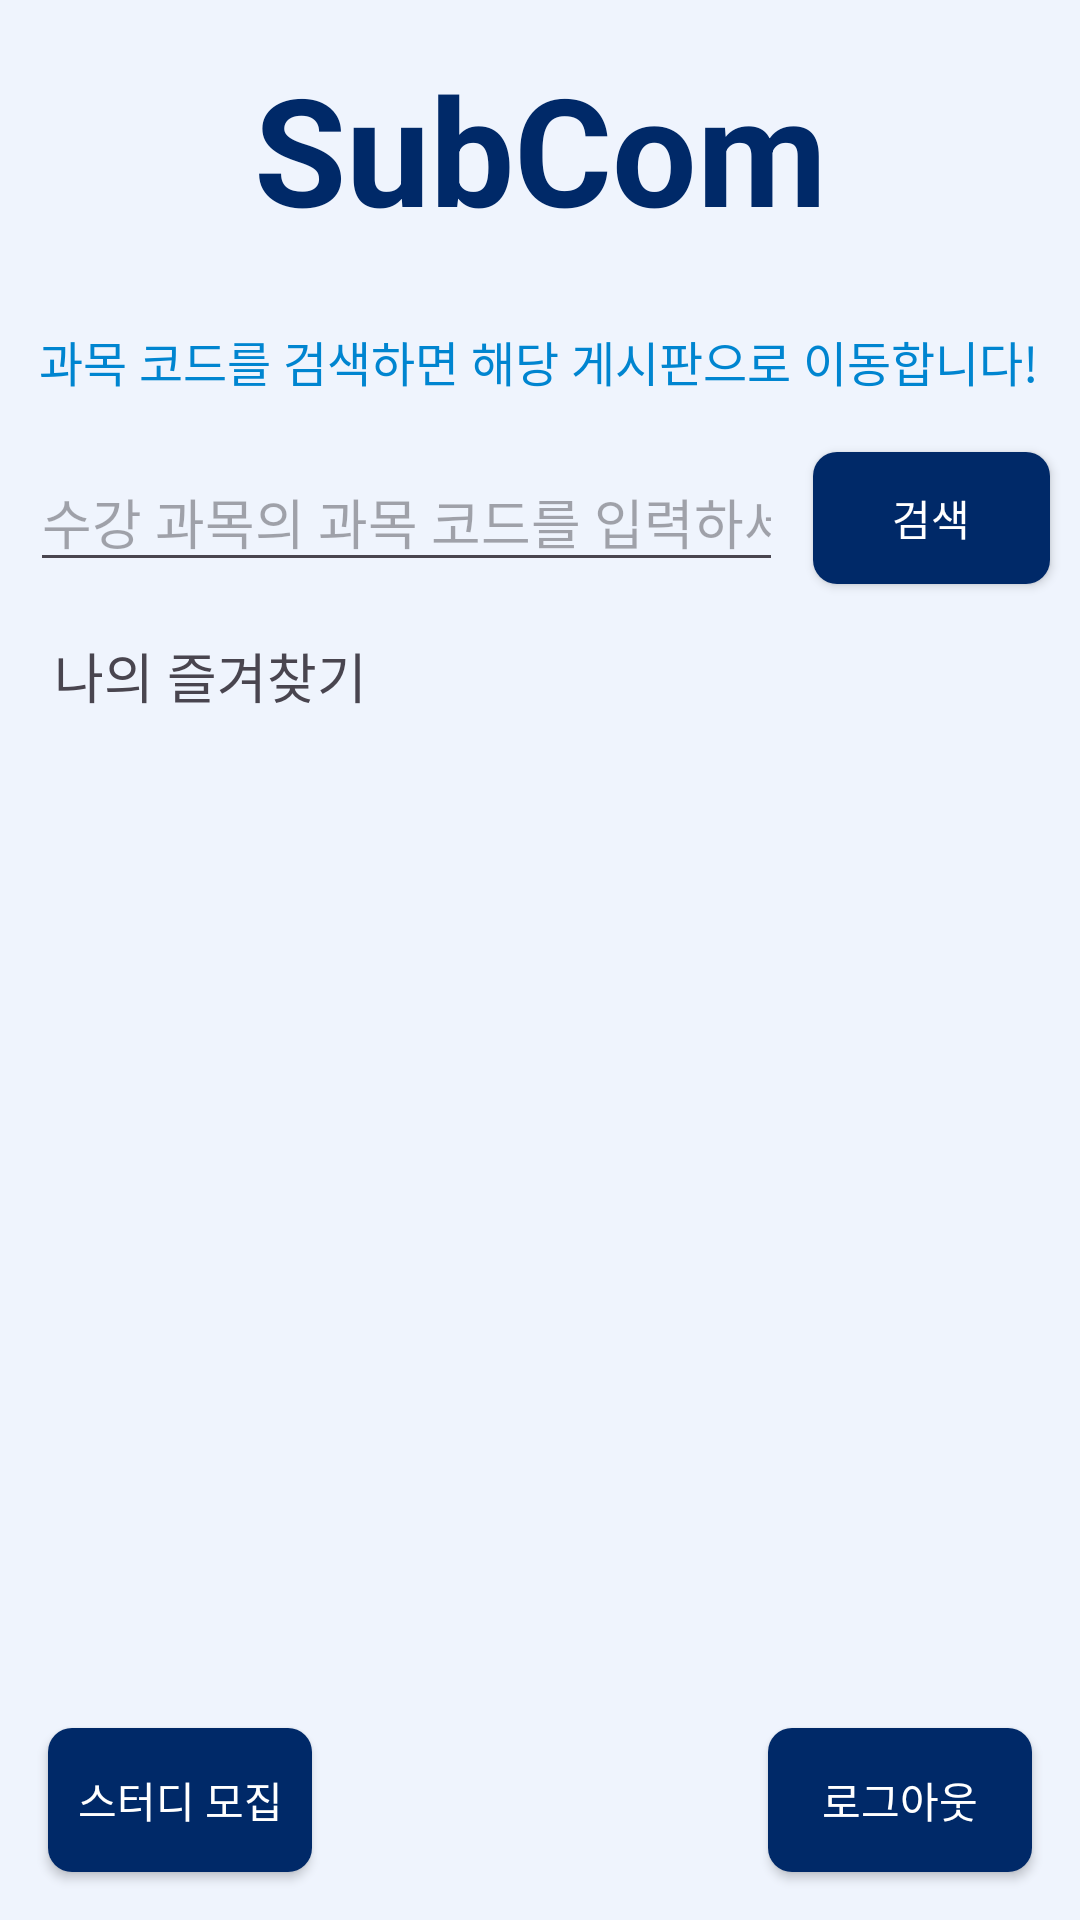

Reconstruct the res/layout file that produces this screen, plus the resources it refers to.
<!-- AndroidManifest.xml: application theme Theme.Subcom -->
<!-- res/layout/activity_user_main.xml -->
<?xml version="1.0" encoding="utf-8"?>
<androidx.constraintlayout.widget.ConstraintLayout xmlns:android="http://schemas.android.com/apk/res/android"
    xmlns:app="http://schemas.android.com/apk/res-auto"
    xmlns:tools="http://schemas.android.com/tools"
    android:layout_width="match_parent"
    android:layout_height="match_parent"
    android:background="#EFF4FD"
    tools:context=".UserMainActivity">


    <TextView
        android:id="@+id/textView2"
        android:layout_width="wrap_content"
        android:layout_height="wrap_content"
        android:layout_marginStart="110dp"
        android:layout_marginTop="16dp"
        android:layout_marginEnd="110dp"
        android:text="SubCom"
        android:textColor="#002968"
        android:textSize="50sp"
        android:textStyle="bold"
        app:layout_constraintEnd_toEndOf="parent"
        app:layout_constraintStart_toStartOf="parent"
        app:layout_constraintTop_toTopOf="parent" />

    <TextView
        android:id="@+id/textView"
        android:layout_width="wrap_content"
        android:layout_height="22dp"
        android:layout_marginStart="37dp"
        android:layout_marginTop="26dp"
        android:layout_marginEnd="38dp"
        android:text="과목 코드를 검색하면 해당 게시판으로 이동합니다!"
        android:textColor="#0085D0"
        android:textSize="16sp"
        app:layout_constraintEnd_toEndOf="parent"
        app:layout_constraintStart_toStartOf="parent"
        app:layout_constraintTop_toBottomOf="@+id/textView2" />

    <EditText
        android:id="@+id/sub_code"
        android:layout_width="0dp"
        android:layout_height="wrap_content"
        android:layout_marginStart="10dp"
        android:layout_marginTop="20dp"
        android:layout_marginEnd="10dp"
        android:hint="수강 과목의 과목 코드를 입력하세요."
        android:inputType="text"
        app:layout_constraintEnd_toStartOf="@+id/code_search"
        app:layout_constraintHorizontal_bias="1.0"
        app:layout_constraintStart_toStartOf="parent"
        app:layout_constraintTop_toBottomOf="@+id/textView" />

    <android.widget.Button
        android:id="@+id/code_search"
        android:layout_width="79dp"
        android:layout_height="44dp"
        android:layout_marginTop="20dp"
        android:layout_marginEnd="10dp"
        android:background="@drawable/blue_button_background"
        android:text="검색"
        android:textColor="@android:color/white"
        app:layout_constraintEnd_toEndOf="parent"
        app:layout_constraintTop_toBottomOf="@+id/textView" />

    <TextView
        android:id="@+id/textViewFavoriteTitle"
        android:layout_width="wrap_content"
        android:layout_height="wrap_content"
        android:layout_marginStart="10dp"
        android:layout_marginTop="10dp"
        android:gravity="center"
        android:padding="8dp"
        android:text="나의 즐겨찾기"
        android:textSize="18sp"
        app:layout_constraintStart_toStartOf="parent"
        app:layout_constraintTop_toBottomOf="@+id/sub_code" />

    <androidx.recyclerview.widget.RecyclerView
        android:id="@+id/codelist"
        android:layout_width="match_parent"
        android:layout_height="350dp"
        android:layout_marginStart="10dp"
        android:layout_marginTop="10dp"
        android:layout_marginEnd="10dp"
        app:layout_constraintEnd_toEndOf="parent"
        app:layout_constraintStart_toStartOf="parent"
        app:layout_constraintTop_toBottomOf="@+id/textViewFavoriteTitle" />

    <android.widget.Button
        android:id="@+id/logout"
        android:layout_width="wrap_content"
        android:layout_height="wrap_content"
        android:layout_marginEnd="16dp"
        android:layout_marginBottom="16dp"
        android:background="@drawable/blue_button_background"
        android:text="로그아웃"
        android:textColor="@android:color/white"
        app:layout_constraintBottom_toBottomOf="parent"
        app:layout_constraintEnd_toEndOf="parent" />

    <android.widget.Button
        android:id="@+id/lobbybutton"
        android:layout_width="wrap_content"
        android:layout_height="wrap_content"
        android:layout_marginStart="16dp"
        android:layout_marginBottom="16dp"
        android:background="@drawable/blue_button_background"
        android:text="스터디 모집"
        android:textColor="@android:color/white"
        app:layout_constraintBottom_toBottomOf="parent"
        app:layout_constraintStart_toStartOf="parent" />

</androidx.constraintlayout.widget.ConstraintLayout>
<!-- resources referenced by this layout -->
<resources>
  <!-- drawable blue_button_background (drawable) -->
  <?xml version="1.0" encoding="utf-8"?>
  
  <shape xmlns:android="http://schemas.android.com/apk/res/android">
      <solid android:color="#002968" /> 
      <corners android:radius="8dp" /> 
  </shape>
  <style name="Theme.Subcom" parent="Base.Theme.Subcom" />
  <style name="Base.Theme.Subcom" parent="Theme.Material3.DayNight.NoActionBar">
          
          
      </style>
</resources>
